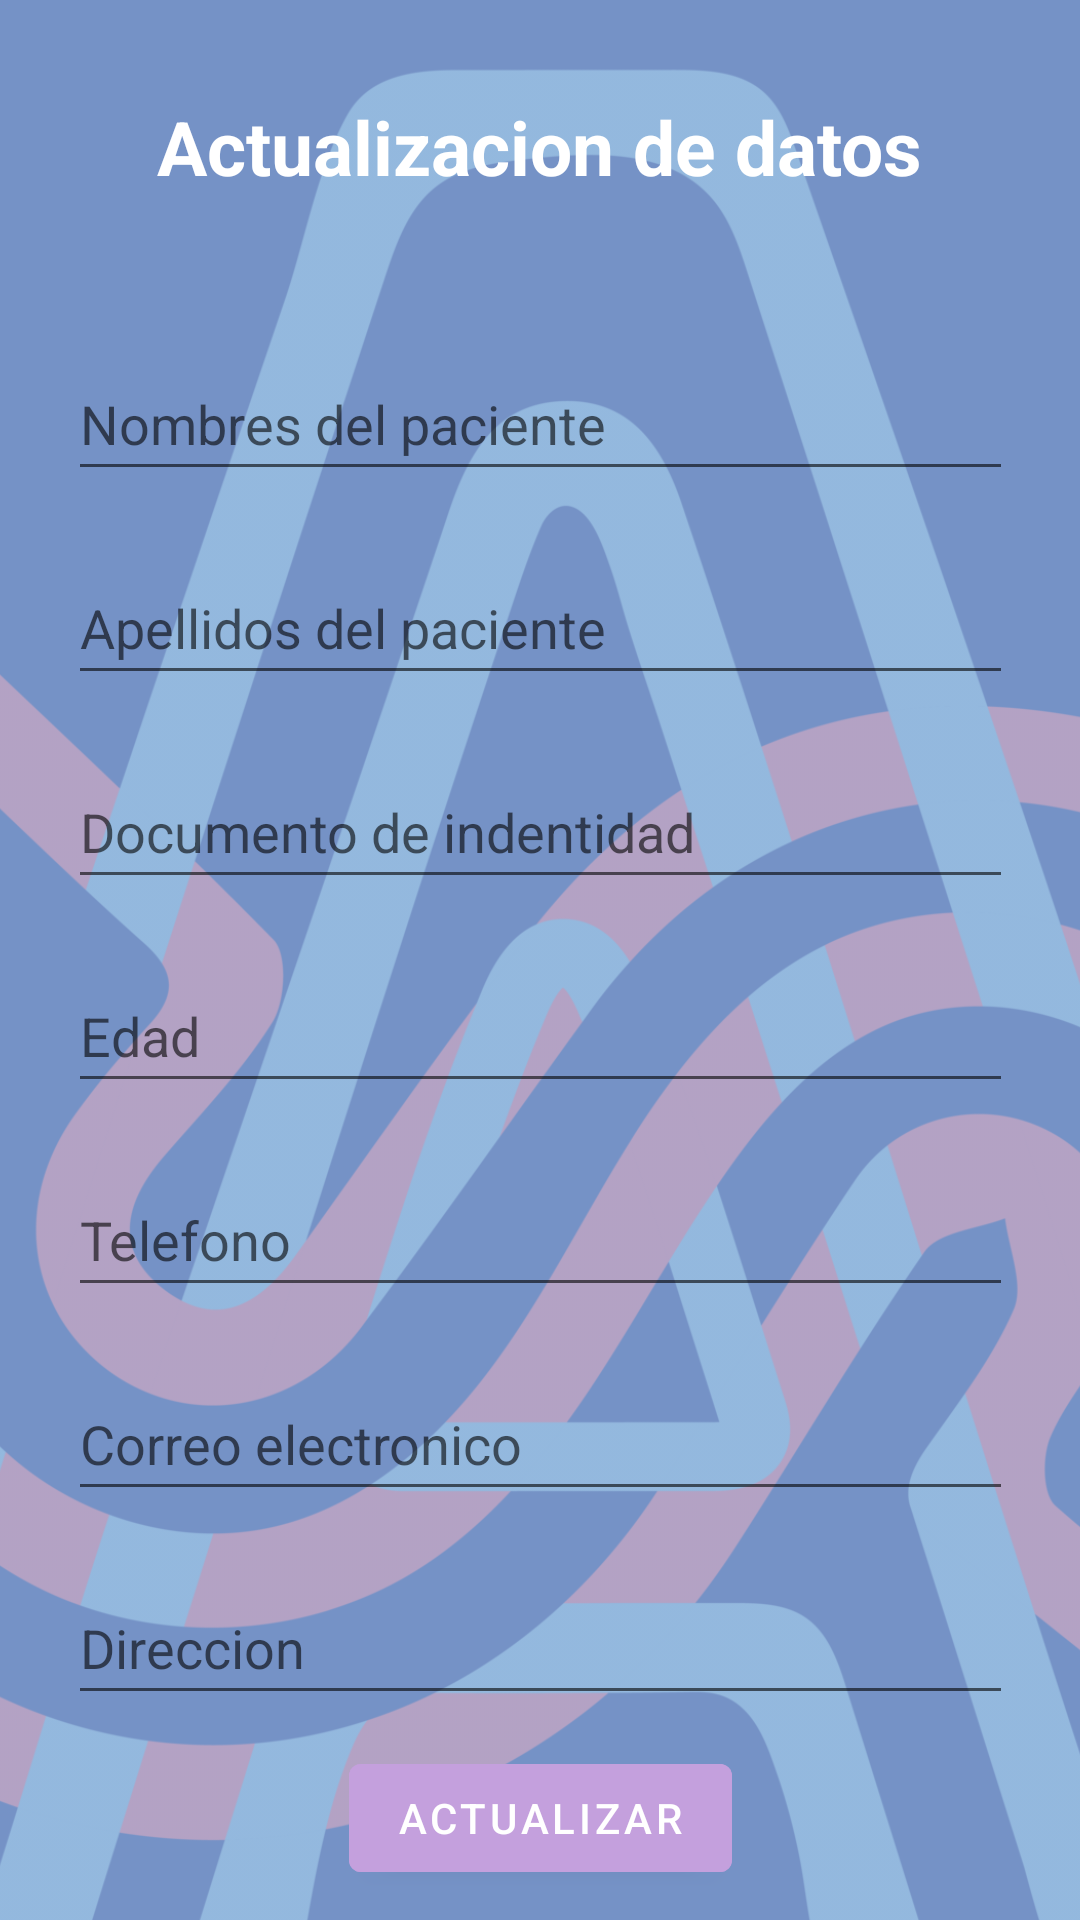

The Android layout XML behind this screen, and the referenced resources:
<!-- AndroidManifest.xml: application theme Theme.Examen_Zevallos -->
<!-- res/layout/activity_modificar.xml -->
<?xml version="1.0" encoding="utf-8"?>
<androidx.constraintlayout.widget.ConstraintLayout xmlns:android="http://schemas.android.com/apk/res/android"
    xmlns:app="http://schemas.android.com/apk/res-auto"
    xmlns:tools="http://schemas.android.com/tools"
    android:layout_width="match_parent"
    android:layout_height="match_parent"
    android:background="@color/AzulFondoSA"
    tools:context=".MainActivity">

    <ImageView
        android:id="@+id/imageView2"
        android:layout_width="739dp"
        android:layout_height="967dp"
        android:alpha="0.5"
        app:layout_constraintBottom_toBottomOf="parent"
        app:layout_constraintEnd_toEndOf="parent"
        app:layout_constraintStart_toStartOf="parent"
        app:layout_constraintTop_toTopOf="parent"
        app:srcCompat="@drawable/sa2160" />

    <TextView
        android:id="@+id/textView"
        android:layout_width="wrap_content"
        android:layout_height="wrap_content"
        android:layout_marginTop="32dp"
        android:text="Actualizacion de datos"
        android:textStyle="bold"
        android:textSize="25sp"
        android:textColor="@color/Blanco"
        app:layout_constraintEnd_toEndOf="parent"
        app:layout_constraintStart_toStartOf="parent"
        app:layout_constraintTop_toTopOf="parent" />
    <EditText
        android:id="@+id/txt2Nombre"
        android:layout_width="wrap_content"
        android:layout_height="wrap_content"
        android:layout_marginTop="50dp"
        android:ems="15"
        android:inputType="textPersonName"
        android:minHeight="48dp"
        android:hint="Nombres del paciente"
        app:layout_constraintEnd_toEndOf="parent"
        app:layout_constraintStart_toStartOf="parent"
        app:layout_constraintTop_toBottomOf="@id/textView"
        app:layout_constraintWidth_percent="0.8" />

    <EditText
        android:id="@+id/txt2Apellido"
        android:layout_width="wrap_content"
        android:layout_height="wrap_content"
        android:layout_marginTop="20dp"
        android:ems="15"
        android:inputType="textPersonName"
        android:minHeight="48dp"
        android:hint="Apellidos del paciente"
        app:layout_constraintEnd_toEndOf="parent"
        app:layout_constraintStart_toStartOf="parent"
        app:layout_constraintTop_toBottomOf="@id/txt2Nombre"
        app:layout_constraintWidth_percent="0.8" />

    <EditText
        android:id="@+id/txt2DNI"
        android:layout_width="wrap_content"
        android:layout_height="wrap_content"
        android:layout_marginTop="20dp"
        android:ems="15"
        android:inputType="number"
        android:minHeight="48dp"
        android:hint="Documento de indentidad"
        app:layout_constraintEnd_toEndOf="parent"
        app:layout_constraintStart_toStartOf="parent"
        app:layout_constraintTop_toBottomOf="@id/txt2Apellido"
        app:layout_constraintWidth_percent="0.8" />

    <EditText
        android:id="@+id/txt2Edad"
        android:layout_width="wrap_content"
        android:layout_height="wrap_content"
        android:layout_marginTop="20dp"
        android:ems="15"
        android:inputType="number"
        android:minHeight="48dp"
        android:hint="Edad"
        app:layout_constraintEnd_toEndOf="parent"
        app:layout_constraintStart_toStartOf="parent"
        app:layout_constraintTop_toBottomOf="@id/txt2DNI"
        app:layout_constraintWidth_percent="0.8" />

    <EditText
        android:id="@+id/txt2Telefono"
        android:layout_width="wrap_content"
        android:layout_height="wrap_content"
        android:layout_marginTop="20dp"
        android:ems="15"
        android:inputType="phone"
        android:minHeight="48dp"
        android:hint="Telefono"
        app:layout_constraintEnd_toEndOf="parent"
        app:layout_constraintStart_toStartOf="parent"
        app:layout_constraintTop_toBottomOf="@id/txt2Edad"
        app:layout_constraintWidth_percent="0.8" />

    <EditText
        android:id="@+id/txt2Email"
        android:layout_width="wrap_content"
        android:layout_height="wrap_content"
        android:layout_marginTop="20dp"
        android:ems="15"
        android:inputType="textEmailAddress"
        android:minHeight="48dp"
        android:hint="Correo electronico"
        app:layout_constraintEnd_toEndOf="parent"
        app:layout_constraintStart_toStartOf="parent"
        app:layout_constraintTop_toBottomOf="@id/txt2Telefono"
        app:layout_constraintWidth_percent="0.8" />

    <EditText
        android:id="@+id/txt2Direccion"
        android:layout_width="wrap_content"
        android:layout_height="wrap_content"
        android:layout_marginTop="20dp"
        android:ems="15"
        android:inputType="textPersonName"
        android:minHeight="48dp"
        android:hint="Direccion"
        app:layout_constraintEnd_toEndOf="parent"
        app:layout_constraintStart_toStartOf="parent"
        app:layout_constraintTop_toBottomOf="@id/txt2Email"
        app:layout_constraintWidth_percent="0.8" />

    <Button
        android:id="@+id/btnRegistrar"
        android:layout_width="wrap_content"
        android:layout_height="wrap_content"
        android:backgroundTint="@color/lilaFondoSA"
        android:text="Actualizar"
        android:textColor="@color/Blanco"
        app:layout_constraintBottom_toBottomOf="parent"
        app:layout_constraintEnd_toEndOf="parent"
        app:layout_constraintStart_toStartOf="parent"
        app:layout_constraintTop_toBottomOf="@+id/txt2Direccion" />
</androidx.constraintlayout.widget.ConstraintLayout>
<!-- resources referenced by this layout -->
<resources>
  <color name="AzulFondoSA">#7592C6</color>
  <color name="Blanco">#FFFFFF</color>
  <color name="lilaFondoSA">#c4a0dd</color>
  <!-- drawable sa2160: png bitmap (drawable, 253636 bytes) -->
  <style name="Theme.Examen_Zevallos" parent="Theme.MaterialComponents.DayNight.NoActionBar">
          
          <item name="colorPrimary">@color/AzulFondoSA</item>
          <item name="colorPrimaryVariant">@color/AzulFondoSA</item>
          <item name="colorOnPrimary">@color/RosaFondoSA</item>
          
          <item name="colorSecondary">@color/verdeFondoSA</item>
          <item name="colorSecondaryVariant">@color/amarilloFondoSA</item>
          <item name="colorOnSecondary">@color/Blanco</item>
          
          <item name="android:statusBarColor" tools:targetApi="l">?attr/colorPrimaryVariant</item>
          
      </style>
  <color name="RosaFondoSA">#f2b2c2</color>
  <color name="verdeFondoSA">#98e0d4</color>
  <color name="amarilloFondoSA">#ffc987</color>
</resources>
